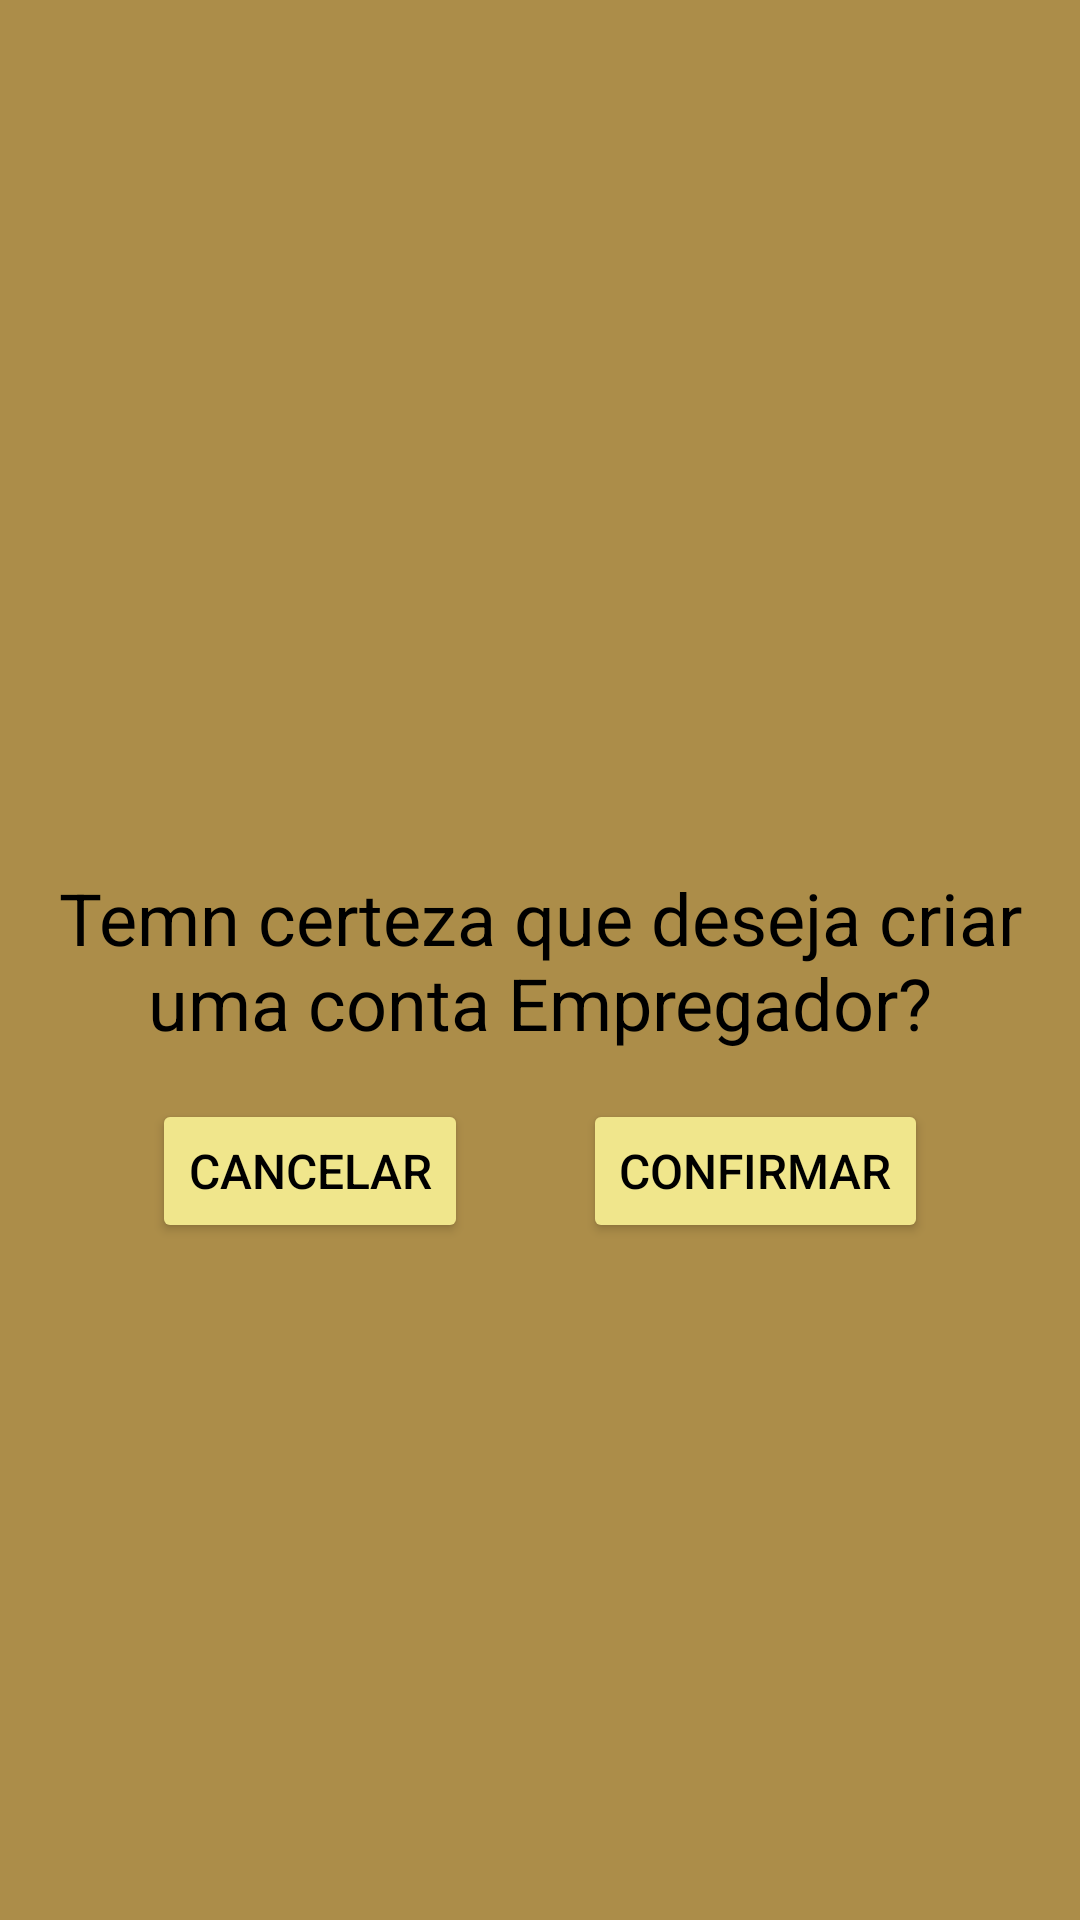

This screen was rendered from an Android layout file. Write that file and the resources it references.
<!-- AndroidManifest.xml: application theme Theme.SoPerito -->
<!-- res/layout/activity_conta_empregador.xml -->
<?xml version="1.0" encoding="utf-8"?>
<androidx.constraintlayout.widget.ConstraintLayout xmlns:android="http://schemas.android.com/apk/res/android"
    xmlns:app="http://schemas.android.com/apk/res-auto"
    xmlns:tools="http://schemas.android.com/tools"
    android:layout_width="match_parent"
    android:layout_height="match_parent"
    android:background="@color/marrom"
    tools:context=".view.usuario.ContaEmpregadorActivity">

    <TextView
        android:id="@+id/text_confirmation"
        android:layout_width="match_parent"
        android:layout_height="wrap_content"
        android:text="Temn certeza que deseja criar uma conta Empregador?"
        android:textSize="24sp"
        android:textAlignment="center"
        android:textColor="@color/black"
        android:padding="8dp"
        app:layout_constraintStart_toStartOf="parent"
        app:layout_constraintEnd_toEndOf="parent"
        app:layout_constraintTop_toTopOf="parent"
        app:layout_constraintBottom_toBottomOf="parent"
        />

    <Button
        android:id="@+id/btn_confirm"
        android:layout_width="wrap_content"
        android:layout_height="wrap_content"
        android:text="Confirmar"
        android:textColor="@color/black"
        android:textSize="16sp"
        android:layout_marginTop="8dp"
        android:backgroundTint="@color/gold"
        app:layout_constraintEnd_toEndOf="parent"
        app:layout_constraintStart_toEndOf="@+id/btn_cancel"
        app:layout_constraintTop_toBottomOf="@+id/text_confirmation"
        android:layout_marginEnd="12dp"
        />

    <Button
        android:id="@+id/btn_cancel"
        android:layout_width="wrap_content"
        android:layout_height="wrap_content"
        android:text="Cancelar"
        android:textColor="@color/black"
        android:textSize="16sp"
        android:backgroundTint="@color/gold"
        android:layout_marginTop="8dp"
        app:layout_constraintStart_toStartOf="parent"
        app:layout_constraintEnd_toStartOf="@+id/btn_confirm"
        app:layout_constraintTop_toBottomOf="@+id/text_confirmation"
        android:layout_marginStart="12dp"
        />

</androidx.constraintlayout.widget.ConstraintLayout>
<!-- resources referenced by this layout -->
<resources>
  <color name="black">#FF000000</color>
  <color name="gold">#F0E68C</color>
  <color name="marrom">#AC8D49</color>
  <style name="Theme.SoPerito" parent="Theme.MaterialComponents.DayNight.DarkActionBar">
          
          <item name="colorPrimary">@color/purple_500</item>
          <item name="colorPrimaryVariant">@color/purple_700</item>
          <item name="colorOnPrimary">@color/white</item>
          
          <item name="colorSecondary">@color/teal_200</item>
          <item name="colorSecondaryVariant">@color/teal_700</item>
          <item name="colorOnSecondary">@color/black</item>
          
          <item name="android:statusBarColor" tools:targetApi="l">?attr/colorPrimaryVariant</item>
          
      </style>
  <color name="purple_500">#FF6200EE</color>
  <color name="purple_700">#FF3700B3</color>
  <color name="white">#FFFFFFFF</color>
  <color name="teal_200">#FF03DAC5</color>
  <color name="teal_700">#FF018786</color>
</resources>
